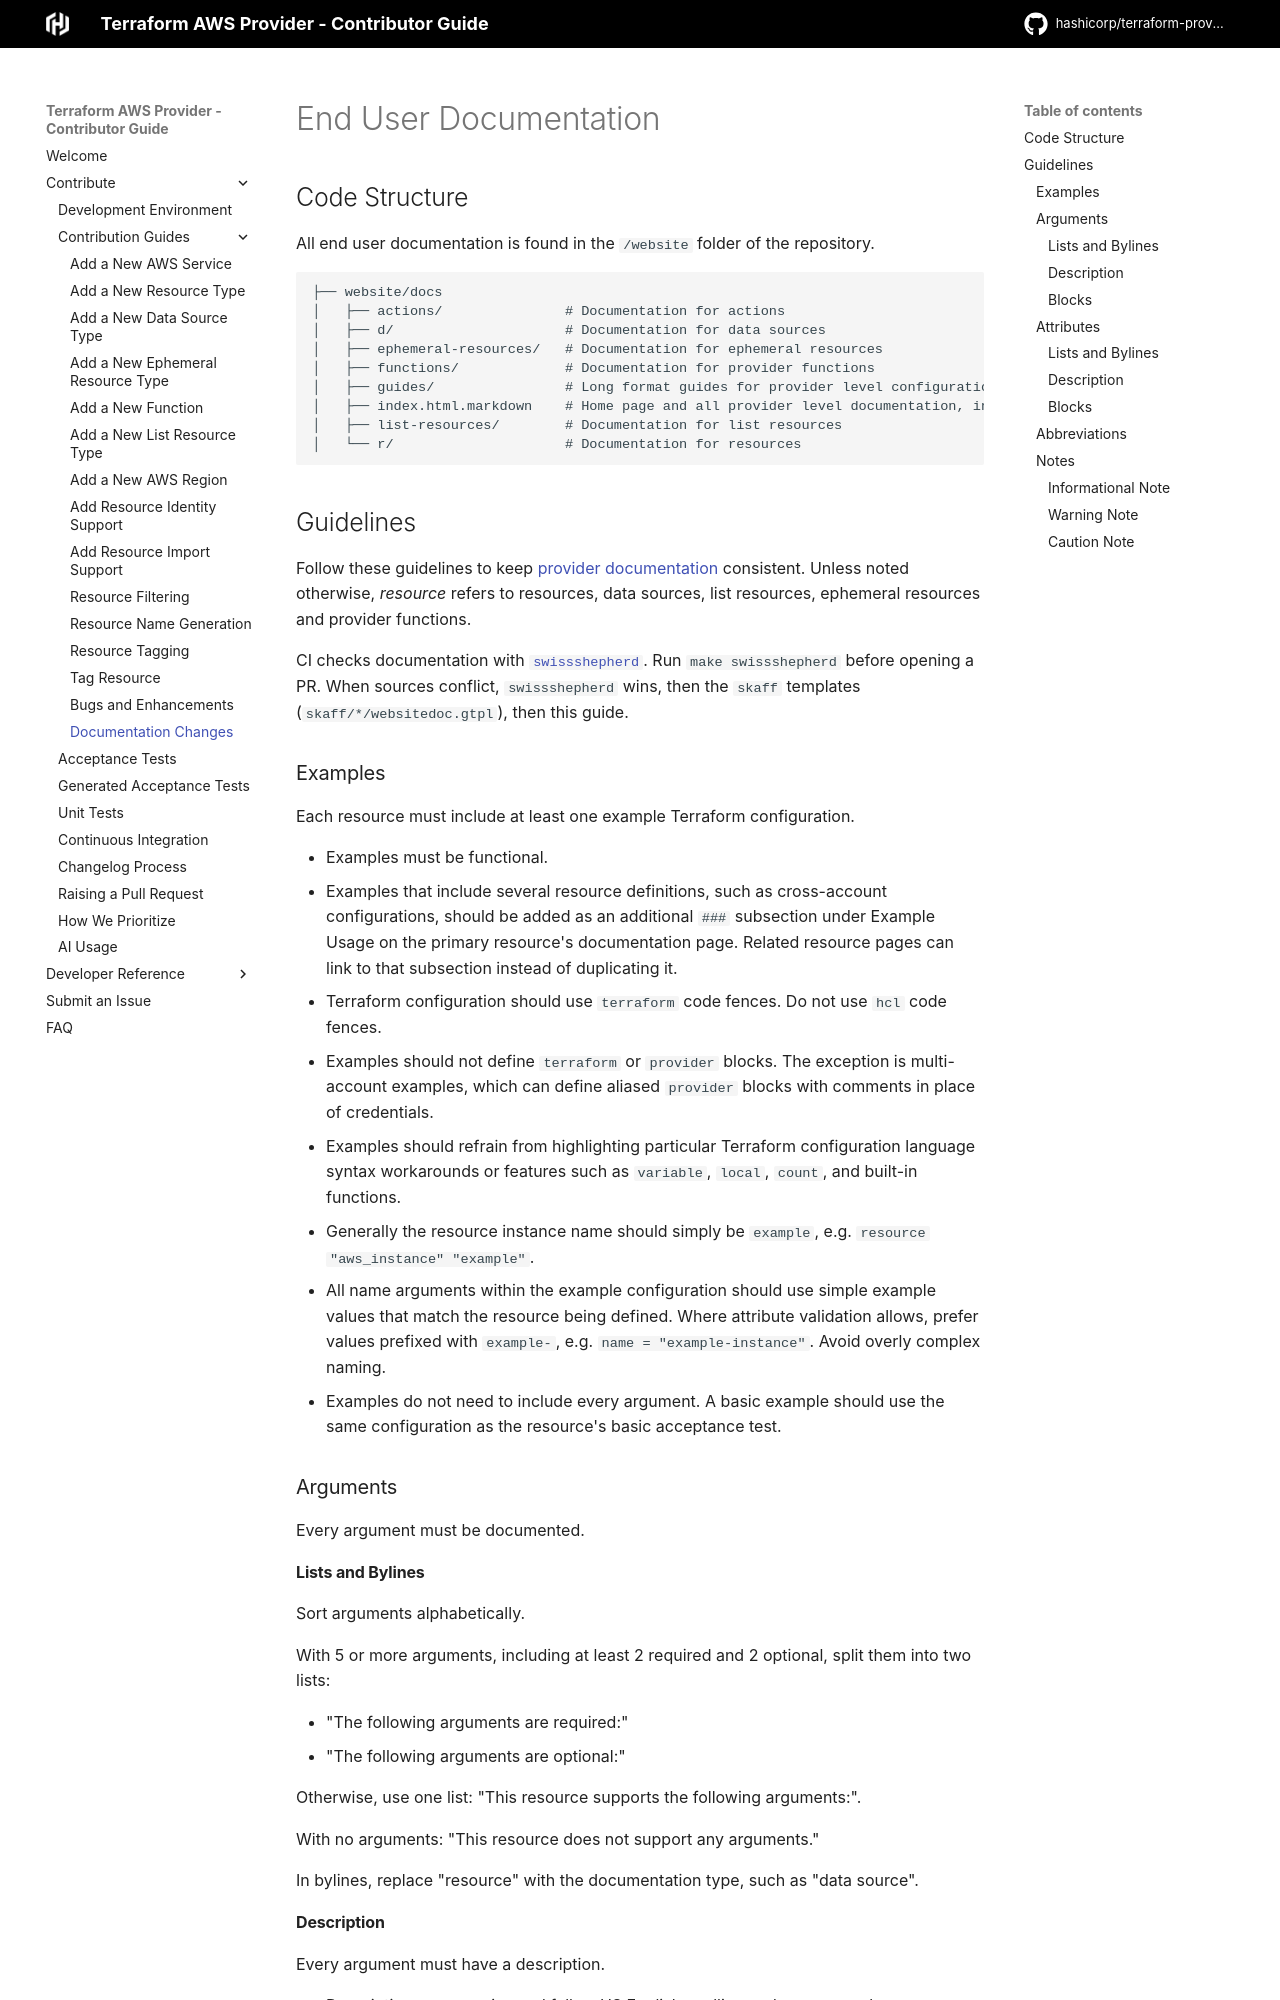

repository: hashicorp/terraform-provider-aws · page: end-user-documentation/index.html · generator: mkdocs

<!-- Copyright IBM Corp. 2014, 2026 -->
<!-- SPDX-License-Identifier: MPL-2.0 -->

# End User Documentation

## Code Structure

All end user documentation is found in the `/website` folder of the repository.

```
├── website/docs
│   ├── actions/               # Documentation for actions
│   ├── d/                     # Documentation for data sources
│   ├── ephemeral-resources/   # Documentation for ephemeral resources
│   ├── functions/             # Documentation for provider functions
│   ├── guides/                # Long format guides for provider level configuration or provider upgrades
│   ├── index.html.markdown    # Home page and all provider level documentation, including provider configuration
│   ├── list-resources/        # Documentation for list resources
│   └── r/                     # Documentation for resources
```

## Guidelines

Follow these guidelines to keep [provider documentation](https://registry.terraform.io/providers/hashicorp/aws/latest/docs) consistent. Unless noted otherwise, _resource_ refers to resources, data sources, list resources, ephemeral resources and provider functions.

CI checks documentation with [`swissshepherd`](https://github.com/YakDriver/swissshepherd). Run `make swissshepherd` before opening a PR. When sources conflict, `swissshepherd` wins, then the `skaff` templates (`skaff/*/websitedoc.gtpl`), then this guide.

### Examples

Each resource must include at least one example Terraform configuration.

- Examples must be functional.
- Examples that include several resource definitions, such as cross-account configurations, should be added as an additional `###` subsection under Example Usage on the primary resource's documentation page. Related resource pages can link to that subsection instead of duplicating it.
- Terraform configuration should use `terraform` code fences. Do not use `hcl` code fences.
- Examples should not define `terraform` or `provider` blocks. The exception is multi-account examples, which can define aliased `provider` blocks with comments in place of credentials.
- Examples should refrain from highlighting particular Terraform configuration language syntax workarounds or features such as `variable`, `local`, `count`, and built-in functions.
- Generally the resource instance name should simply be `example`, e.g. `resource "aws_instance" "example"`.
- All name arguments within the example configuration should use simple example values that match the resource being defined. Where attribute validation allows, prefer values prefixed with `example-`, e.g. `name = "example-instance"`. Avoid overly complex naming.
- Examples do not need to include every argument. A basic example should use the same configuration as the resource's basic acceptance test.

### Arguments

Every argument must be documented.
